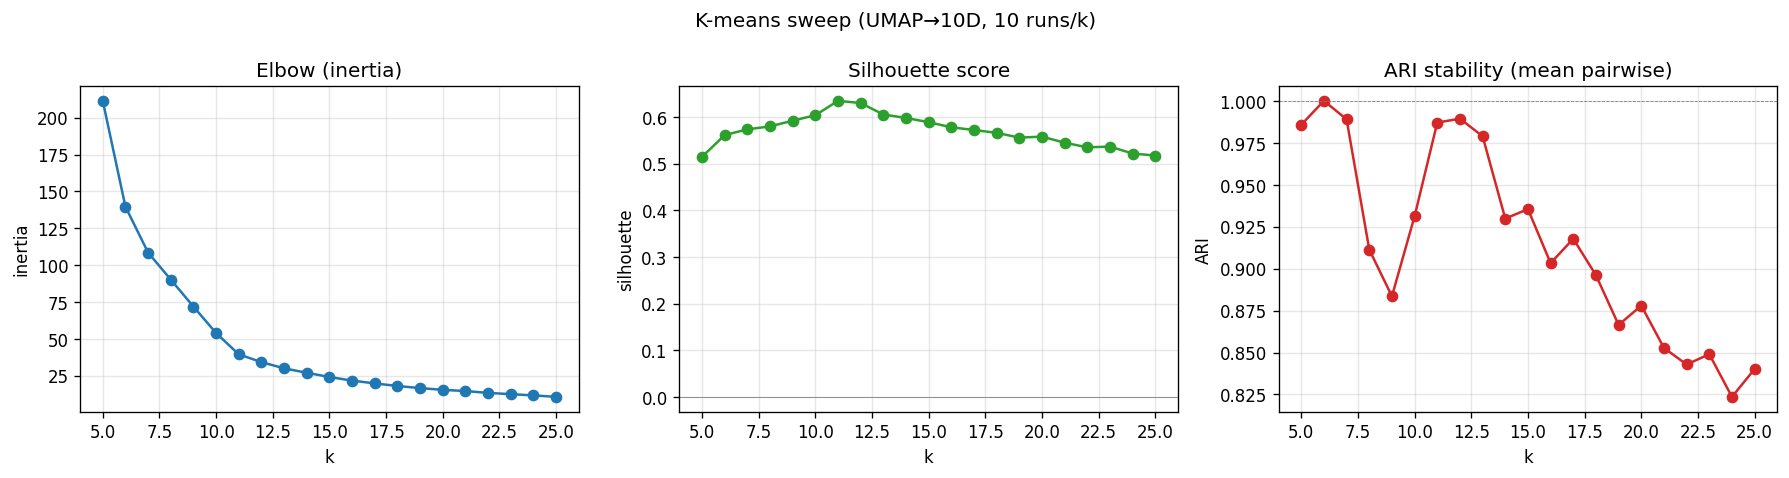

Values plotted in this chart, from the file beside it:
k, inertia, silhouette, ari
5, 211.5, 0.5146, 0.9857
6, 139.7, 0.5613, 1.0
7, 108.5, 0.5736, 0.989
8, 90.18, 0.5799, 0.9114
9, 71.89, 0.5922, 0.8835
10, 53.91, 0.6038, 0.9312
11, 39.49, 0.6348, 0.987
12, 34.21, 0.6299, 0.9893
13, 29.98, 0.6054, 0.9789
14, 26.99, 0.598, 0.9298
15, 24.11, 0.5889, 0.9355
16, 21.66, 0.578, 0.9033
17, 19.78, 0.5722, 0.9178
18, 18.01, 0.5661, 0.8961
19, 16.59, 0.5558, 0.8665
20, 15.4, 0.558, 0.878
21, 14.59, 0.5448, 0.8528
22, 13.33, 0.5351, 0.8429
23, 12.48, 0.5366, 0.849
24, 11.63, 0.5217, 0.8236
25, 10.64, 0.5174, 0.8402
